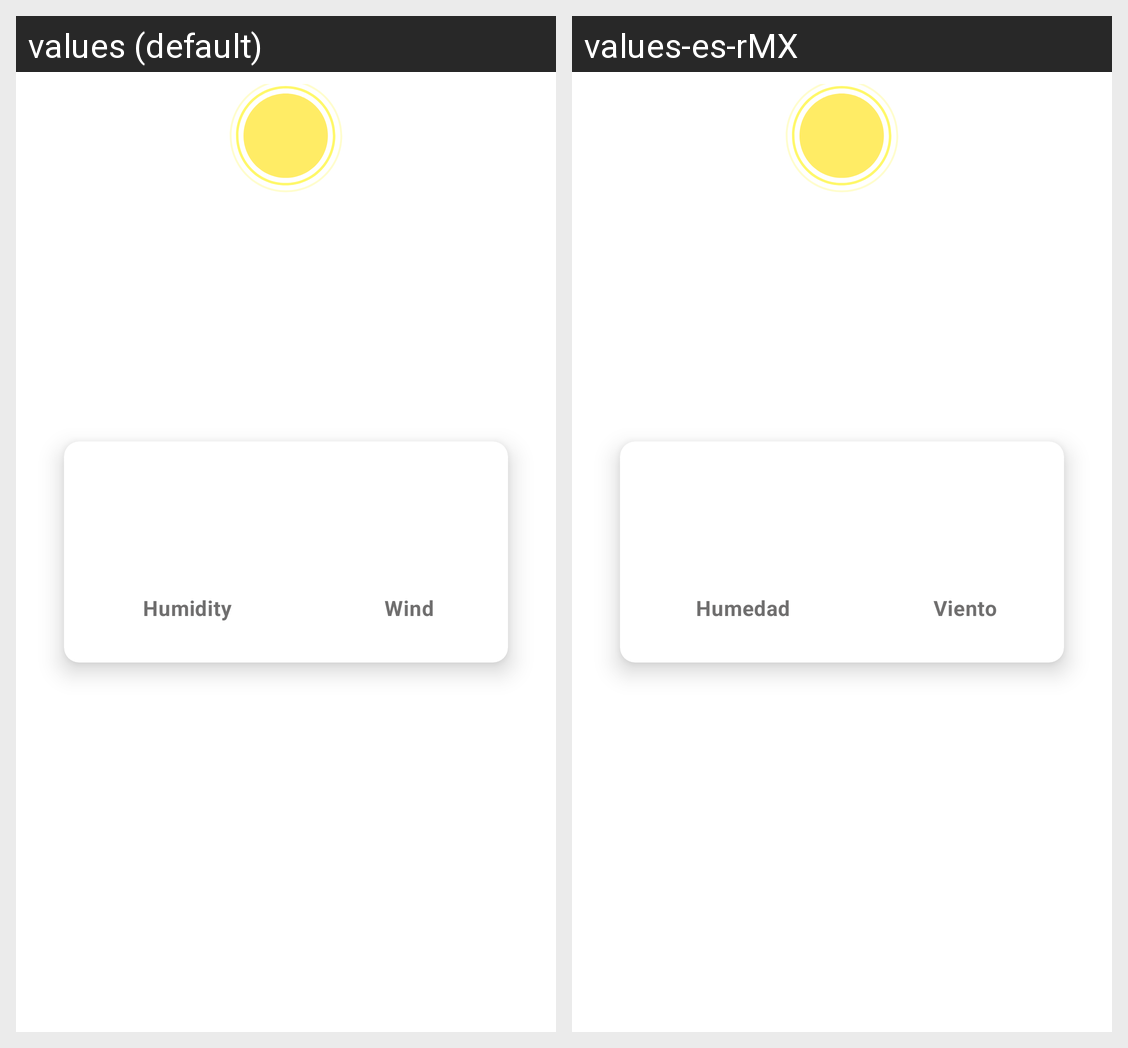

Here is an Android app screen in its default locale and in the app's own translations. Write out the translated-string differences for the strings that appear on this screen.
Android screen res/layout/layout_weather_daily.xml rendered under 2 locales, left to right: values (default), values-es-rMX. Device: Nexus 5 (rendered at 1080×1920; each locale shown at half size, 540×960, under a caption strip naming it); theme Theme.PersonalWeather.
Strings drawn on this screen, with the default value and each locale's value (text and hints the layout hard-codes, and strings that could not be matched under every locale, appear in the picture but are not listed):

humidity
  values: Humidity
  values-es-rMX: Humedad

wind
  values: Wind
  values-es-rMX: Viento
